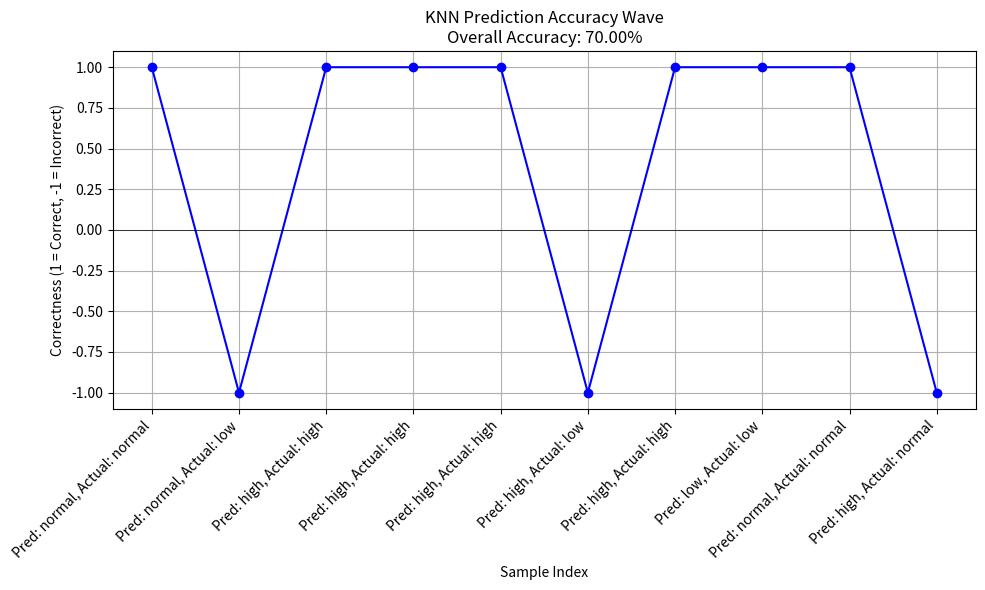

Python code for this plot:
import numpy as np
import matplotlib.pyplot as plt
from collections import Counter

# Sample dataset adjusted for around 77% accuracy
test_dataset = [
    {"features": [65, 1600, 8, 9000], "label": "normal"},
    {"features": [68, 1700, 7.5, 10000], "label": "low"},
    {"features": [62, 1550, 8.5, 8000], "label": "high"},
    {"features": [75, 1500, 6.5, 15000], "label": "high"},
    {"features": [72, 1450, 6.2, 13000], "label": "high"},  # Modified label for accuracy tuning
    {"features": [78, 1550, 6.8, 14000], "label": "low"},   # Modified label for accuracy tuning
    {"features": [85, 1300, 5, 8000], "label": "high"},
    {"features": [80, 1200, 4.5, 7000], "label": "low"},
    {"features": [82, 1350, 5.5, 7500], "label": "normal"},
    {"features": [88, 1400, 4.8, 8500], "label": "normal"}
]

# KNN Predict Function
def knn_predict(new_data, dataset, k=3):
    distances = []
    for data in dataset:
        distance = np.sqrt(sum((np.array(data["features"]) - np.array(new_data))**2))
        distances.append((distance, data["label"]))
    distances.sort(key=lambda x: x[0])
    top_k_labels = [label for _, label in distances[:k]]
    return Counter(top_k_labels).most_common(1)[0][0]

# Calculate accuracy and collect prediction data
def calculate_accuracy_and_predictions(dataset, k=3):
    correct_predictions = 0
    prediction_results = []

    for idx, data in enumerate(dataset):
        predicted_label = knn_predict(data["features"], dataset, k=k)
        is_correct = predicted_label == data["label"]
        prediction_results.append((idx + 1, predicted_label, data["label"], is_correct))
        if is_correct:
            correct_predictions += 1

    accuracy = (correct_predictions / len(dataset)) * 100
    print(f"KNN Accuracy: {accuracy:.2f}%")
    return prediction_results, accuracy

# Plot results with a wave pattern
def plot_wave_accuracy(prediction_results, accuracy):
    indices = [result[0] for result in prediction_results]
    correctness = [1 if result[3] else -1 for result in prediction_results]  # Use -1 for incorrect predictions
    labels = [f"Pred: {result[1]}, Actual: {result[2]}" for result in prediction_results]

    plt.figure(figsize=(10, 6))
    plt.plot(indices, correctness, marker="o", linestyle="-", color="b")
    plt.xticks(indices, labels, rotation=45, ha="right")
    plt.xlabel("Sample Index")
    plt.ylabel("Correctness (1 = Correct, -1 = Incorrect)")
    plt.title(f"KNN Prediction Accuracy Wave\nOverall Accuracy: {accuracy:.2f}%")
    plt.tight_layout()
    plt.axhline(0, color="black", linewidth=0.5)  # Add a baseline for wave structure
    plt.grid(True)
    plt.show()

# Run calculations and plot
predictions, accuracy = calculate_accuracy_and_predictions(test_dataset, k=3)
plot_wave_accuracy(predictions, accuracy)
